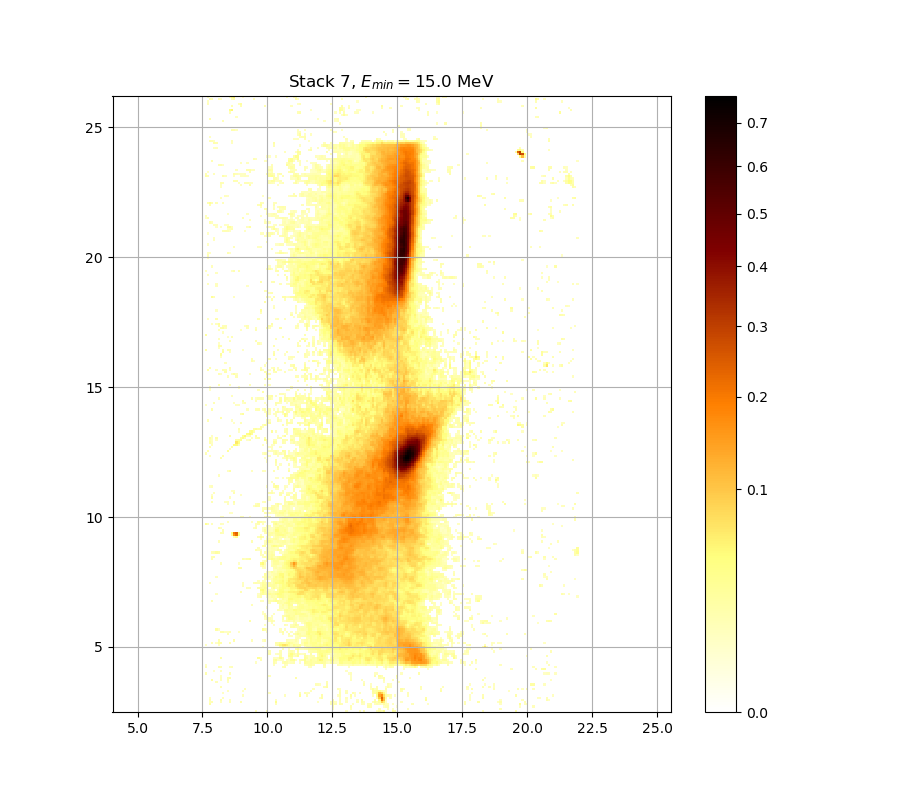

Source data for this figure (header and first rows):
0.000000000000000000e+00, 0.000000000000000000e+00, 0.000000000000000000e+00, 0.000000000000000000e+00, 0.000000000000000000e+00, 0.000000000000000000e+00, 0.000000000000000000e+00, 0.000000000000000000e+00, 0.000000000000000000e+00, 0.000000000000000000e+00, 0.000000000000000000e+00, 0.000000000000000000e+00, 0.000000000000000000e+00, 0.000000000000000000e+00, 0.000000000000000000e+00, 0.000000000000000000e+00, 0.000000000000000000e+00, 0.000000000000000000e+00, 0.000000000000000000e+00, 0.000000000000000000e+00, 0.000000000000000000e+00, 0.000000000000000000e+00, 0.000000000000000000e+00, 1.340745974825571785e-02
0.000000000000000000e+00, 0.000000000000000000e+00, 0.000000000000000000e+00, 0.000000000000000000e+00, 0.000000000000000000e+00, 0.000000000000000000e+00, 0.000000000000000000e+00, 0.000000000000000000e+00, 0.000000000000000000e+00, 0.000000000000000000e+00, 0.000000000000000000e+00, 0.000000000000000000e+00, 0.000000000000000000e+00, 0.000000000000000000e+00, 0.000000000000000000e+00, 0.000000000000000000e+00, 0.000000000000000000e+00, 0.000000000000000000e+00, 0.000000000000000000e+00, 0.000000000000000000e+00, 0.000000000000000000e+00, 0.000000000000000000e+00, 0.000000000000000000e+00, 0.000000000000000000e+00
0.000000000000000000e+00, 0.000000000000000000e+00, 0.000000000000000000e+00, 0.000000000000000000e+00, 0.000000000000000000e+00, 0.000000000000000000e+00, 0.000000000000000000e+00, 0.000000000000000000e+00, 0.000000000000000000e+00, 0.000000000000000000e+00, 0.000000000000000000e+00, 0.000000000000000000e+00, 0.000000000000000000e+00, 0.000000000000000000e+00, 0.000000000000000000e+00, 0.000000000000000000e+00, 0.000000000000000000e+00, 0.000000000000000000e+00, 0.000000000000000000e+00, 0.000000000000000000e+00, 0.000000000000000000e+00, 0.000000000000000000e+00, 0.000000000000000000e+00, 0.000000000000000000e+00
0.000000000000000000e+00, 0.000000000000000000e+00, 2.396662689087705050e-02, 0.000000000000000000e+00, 0.000000000000000000e+00, 0.000000000000000000e+00, 0.000000000000000000e+00, 0.000000000000000000e+00, 0.000000000000000000e+00, 0.000000000000000000e+00, 0.000000000000000000e+00, 0.000000000000000000e+00, 0.000000000000000000e+00, 0.000000000000000000e+00, 0.000000000000000000e+00, 0.000000000000000000e+00, 0.000000000000000000e+00, 0.000000000000000000e+00, 0.000000000000000000e+00, 0.000000000000000000e+00, 0.000000000000000000e+00, 0.000000000000000000e+00, 0.000000000000000000e+00, 0.000000000000000000e+00
0.000000000000000000e+00, 0.000000000000000000e+00, 1.460419796165419656e-02, 1.598142449687384170e-02, 0.000000000000000000e+00, 0.000000000000000000e+00, 0.000000000000000000e+00, 1.257020786735937173e-02, 0.000000000000000000e+00, 0.000000000000000000e+00, 0.000000000000000000e+00, 1.496337307948429618e-02, 0.000000000000000000e+00, 0.000000000000000000e+00, 0.000000000000000000e+00, 0.000000000000000000e+00, 1.885906814948573595e-02, 0.000000000000000000e+00, 0.000000000000000000e+00, 0.000000000000000000e+00, 0.000000000000000000e+00, 0.000000000000000000e+00, 0.000000000000000000e+00, 0.000000000000000000e+00
0.000000000000000000e+00, 0.000000000000000000e+00, 1.700005504700510470e-02, 0.000000000000000000e+00, 0.000000000000000000e+00, 0.000000000000000000e+00, 0.000000000000000000e+00, 1.867907764438025628e-02, 0.000000000000000000e+00, 0.000000000000000000e+00, 0.000000000000000000e+00, 1.262999896747620671e-02, 0.000000000000000000e+00, 0.000000000000000000e+00, 0.000000000000000000e+00, 0.000000000000000000e+00, 0.000000000000000000e+00, 0.000000000000000000e+00, 0.000000000000000000e+00, 0.000000000000000000e+00, 0.000000000000000000e+00, 0.000000000000000000e+00, 0.000000000000000000e+00, 0.000000000000000000e+00
0.000000000000000000e+00, 0.000000000000000000e+00, 1.292898350717530676e-02, 0.000000000000000000e+00, 0.000000000000000000e+00, 0.000000000000000000e+00, 0.000000000000000000e+00, 0.000000000000000000e+00, 1.280938387837329828e-02, 0.000000000000000000e+00, 0.000000000000000000e+00, 0.000000000000000000e+00, 0.000000000000000000e+00, 0.000000000000000000e+00, 0.000000000000000000e+00, 0.000000000000000000e+00, 0.000000000000000000e+00, 0.000000000000000000e+00, 0.000000000000000000e+00, 0.000000000000000000e+00, 0.000000000000000000e+00, 0.000000000000000000e+00, 0.000000000000000000e+00, 0.000000000000000000e+00
0.000000000000000000e+00, 0.000000000000000000e+00, 0.000000000000000000e+00, 0.000000000000000000e+00, 0.000000000000000000e+00, 0.000000000000000000e+00, 0.000000000000000000e+00, 0.000000000000000000e+00, 0.000000000000000000e+00, 0.000000000000000000e+00, 0.000000000000000000e+00, 0.000000000000000000e+00, 0.000000000000000000e+00, 0.000000000000000000e+00, 0.000000000000000000e+00, 0.000000000000000000e+00, 0.000000000000000000e+00, 1.334764340380470773e-02, 0.000000000000000000e+00, 0.000000000000000000e+00, 0.000000000000000000e+00, 0.000000000000000000e+00, 0.000000000000000000e+00, 0.000000000000000000e+00
0.000000000000000000e+00, 0.000000000000000000e+00, 0.000000000000000000e+00, 0.000000000000000000e+00, 0.000000000000000000e+00, 0.000000000000000000e+00, 0.000000000000000000e+00, 0.000000000000000000e+00, 1.071763611901214650e-02, 0.000000000000000000e+00, 0.000000000000000000e+00, 0.000000000000000000e+00, 0.000000000000000000e+00, 0.000000000000000000e+00, 0.000000000000000000e+00, 0.000000000000000000e+00, 0.000000000000000000e+00, 0.000000000000000000e+00, 0.000000000000000000e+00, 0.000000000000000000e+00, 0.000000000000000000e+00, 0.000000000000000000e+00, 0.000000000000000000e+00, 0.000000000000000000e+00
0.000000000000000000e+00, 0.000000000000000000e+00, 0.000000000000000000e+00, 0.000000000000000000e+00, 0.000000000000000000e+00, 0.000000000000000000e+00, 0.000000000000000000e+00, 0.000000000000000000e+00, 0.000000000000000000e+00, 0.000000000000000000e+00, 1.227128133559964376e-02, 0.000000000000000000e+00, 0.000000000000000000e+00, 0.000000000000000000e+00, 0.000000000000000000e+00, 0.000000000000000000e+00, 0.000000000000000000e+00, 1.012042220295274186e-02, 0.000000000000000000e+00, 0.000000000000000000e+00, 0.000000000000000000e+00, 0.000000000000000000e+00, 0.000000000000000000e+00, 0.000000000000000000e+00
0.000000000000000000e+00, 0.000000000000000000e+00, 0.000000000000000000e+00, 0.000000000000000000e+00, 0.000000000000000000e+00, 0.000000000000000000e+00, 0.000000000000000000e+00, 0.000000000000000000e+00, 0.000000000000000000e+00, 0.000000000000000000e+00, 0.000000000000000000e+00, 0.000000000000000000e+00, 0.000000000000000000e+00, 0.000000000000000000e+00, 0.000000000000000000e+00, 0.000000000000000000e+00, 0.000000000000000000e+00, 0.000000000000000000e+00, 1.430493970728220071e-02, 0.000000000000000000e+00, 0.000000000000000000e+00, 0.000000000000000000e+00, 0.000000000000000000e+00, 0.000000000000000000e+00
0.000000000000000000e+00, 0.000000000000000000e+00, 0.000000000000000000e+00, 0.000000000000000000e+00, 0.000000000000000000e+00, 0.000000000000000000e+00, 0.000000000000000000e+00, 1.622104995043052375e-02, 0.000000000000000000e+00, 0.000000000000000000e+00, 0.000000000000000000e+00, 0.000000000000000000e+00, 0.000000000000000000e+00, 0.000000000000000000e+00, 0.000000000000000000e+00, 0.000000000000000000e+00, 0.000000000000000000e+00, 0.000000000000000000e+00, 0.000000000000000000e+00, 0.000000000000000000e+00, 0.000000000000000000e+00, 0.000000000000000000e+00, 0.000000000000000000e+00, 0.000000000000000000e+00
0.000000000000000000e+00, 0.000000000000000000e+00, 0.000000000000000000e+00, 0.000000000000000000e+00, 0.000000000000000000e+00, 0.000000000000000000e+00, 0.000000000000000000e+00, 0.000000000000000000e+00, 0.000000000000000000e+00, 0.000000000000000000e+00, 0.000000000000000000e+00, 0.000000000000000000e+00, 0.000000000000000000e+00, 0.000000000000000000e+00, 0.000000000000000000e+00, 0.000000000000000000e+00, 0.000000000000000000e+00, 0.000000000000000000e+00, 0.000000000000000000e+00, 0.000000000000000000e+00, 0.000000000000000000e+00, 0.000000000000000000e+00, 0.000000000000000000e+00, 0.000000000000000000e+00
0.000000000000000000e+00, 0.000000000000000000e+00, 0.000000000000000000e+00, 0.000000000000000000e+00, 0.000000000000000000e+00, 1.466405553475564130e-02, 0.000000000000000000e+00, 0.000000000000000000e+00, 0.000000000000000000e+00, 0.000000000000000000e+00, 1.167357260225838911e-02, 0.000000000000000000e+00, 0.000000000000000000e+00, 0.000000000000000000e+00, 0.000000000000000000e+00, 0.000000000000000000e+00, 0.000000000000000000e+00, 0.000000000000000000e+00, 0.000000000000000000e+00, 0.000000000000000000e+00, 0.000000000000000000e+00, 0.000000000000000000e+00, 0.000000000000000000e+00, 0.000000000000000000e+00
0.000000000000000000e+00, 0.000000000000000000e+00, 0.000000000000000000e+00, 2.505020523999277465e-02, 0.000000000000000000e+00, 0.000000000000000000e+00, 0.000000000000000000e+00, 1.322801656206891094e-02, 0.000000000000000000e+00, 0.000000000000000000e+00, 1.598142449687384170e-02, 0.000000000000000000e+00, 0.000000000000000000e+00, 0.000000000000000000e+00, 0.000000000000000000e+00, 0.000000000000000000e+00, 0.000000000000000000e+00, 0.000000000000000000e+00, 0.000000000000000000e+00, 0.000000000000000000e+00, 0.000000000000000000e+00, 0.000000000000000000e+00, 0.000000000000000000e+00, 0.000000000000000000e+00
0.000000000000000000e+00, 0.000000000000000000e+00, 0.000000000000000000e+00, 0.000000000000000000e+00, 0.000000000000000000e+00, 0.000000000000000000e+00, 0.000000000000000000e+00, 1.245063146473171858e-02, 0.000000000000000000e+00, 0.000000000000000000e+00, 1.735971109551681657e-02, 2.053987835396837991e-02, 0.000000000000000000e+00, 0.000000000000000000e+00, 0.000000000000000000e+00, 0.000000000000000000e+00, 0.000000000000000000e+00, 0.000000000000000000e+00, 0.000000000000000000e+00, 0.000000000000000000e+00, 0.000000000000000000e+00, 0.000000000000000000e+00, 0.000000000000000000e+00, 0.000000000000000000e+00
0.000000000000000000e+00, 0.000000000000000000e+00, 0.000000000000000000e+00, 0.000000000000000000e+00, 0.000000000000000000e+00, 0.000000000000000000e+00, 0.000000000000000000e+00, 1.101631396853799266e-02, 0.000000000000000000e+00, 0.000000000000000000e+00, 0.000000000000000000e+00, 0.000000000000000000e+00, 0.000000000000000000e+00, 0.000000000000000000e+00, 0.000000000000000000e+00, 0.000000000000000000e+00, 0.000000000000000000e+00, 0.000000000000000000e+00, 0.000000000000000000e+00, 0.000000000000000000e+00, 0.000000000000000000e+00, 0.000000000000000000e+00, 0.000000000000000000e+00, 0.000000000000000000e+00
1.987936569114899521e-02, 0.000000000000000000e+00, 0.000000000000000000e+00, 0.000000000000000000e+00, 0.000000000000000000e+00, 0.000000000000000000e+00, 0.000000000000000000e+00, 0.000000000000000000e+00, 0.000000000000000000e+00, 0.000000000000000000e+00, 0.000000000000000000e+00, 1.556215705802289559e-02, 0.000000000000000000e+00, 0.000000000000000000e+00, 0.000000000000000000e+00, 0.000000000000000000e+00, 0.000000000000000000e+00, 0.000000000000000000e+00, 0.000000000000000000e+00, 0.000000000000000000e+00, 0.000000000000000000e+00, 0.000000000000000000e+00, 0.000000000000000000e+00, 0.000000000000000000e+00
0.000000000000000000e+00, 0.000000000000000000e+00, 0.000000000000000000e+00, 0.000000000000000000e+00, 1.041900558579502215e-02, 0.000000000000000000e+00, 0.000000000000000000e+00, 1.340745974825571785e-02, 0.000000000000000000e+00, 0.000000000000000000e+00, 0.000000000000000000e+00, 0.000000000000000000e+00, 0.000000000000000000e+00, 0.000000000000000000e+00, 0.000000000000000000e+00, 0.000000000000000000e+00, 0.000000000000000000e+00, 0.000000000000000000e+00, 0.000000000000000000e+00, 0.000000000000000000e+00, 0.000000000000000000e+00, 0.000000000000000000e+00, 0.000000000000000000e+00, 0.000000000000000000e+00
0.000000000000000000e+00, 0.000000000000000000e+00, 0.000000000000000000e+00, 0.000000000000000000e+00, 0.000000000000000000e+00, 0.000000000000000000e+00, 0.000000000000000000e+00, 0.000000000000000000e+00, 0.000000000000000000e+00, 0.000000000000000000e+00, 0.000000000000000000e+00, 0.000000000000000000e+00, 0.000000000000000000e+00, 0.000000000000000000e+00, 0.000000000000000000e+00, 0.000000000000000000e+00, 0.000000000000000000e+00, 0.000000000000000000e+00, 0.000000000000000000e+00, 0.000000000000000000e+00, 0.000000000000000000e+00, 0.000000000000000000e+00, 0.000000000000000000e+00, 0.000000000000000000e+00
1.652062697434245400e-02, 0.000000000000000000e+00, 0.000000000000000000e+00, 0.000000000000000000e+00, 0.000000000000000000e+00, 0.000000000000000000e+00, 1.969926964301097275e-02, 1.514298739413090164e-02, 0.000000000000000000e+00, 0.000000000000000000e+00, 0.000000000000000000e+00, 1.251041870020388677e-02, 1.508311397072283414e-02, 0.000000000000000000e+00, 0.000000000000000000e+00, 0.000000000000000000e+00, 0.000000000000000000e+00, 0.000000000000000000e+00, 0.000000000000000000e+00, 0.000000000000000000e+00, 0.000000000000000000e+00, 0.000000000000000000e+00, 0.000000000000000000e+00, 0.000000000000000000e+00
1.023984990870739631e-02, 0.000000000000000000e+00, 0.000000000000000000e+00, 0.000000000000000000e+00, 0.000000000000000000e+00, 0.000000000000000000e+00, 0.000000000000000000e+00, 0.000000000000000000e+00, 0.000000000000000000e+00, 0.000000000000000000e+00, 0.000000000000000000e+00, 0.000000000000000000e+00, 0.000000000000000000e+00, 0.000000000000000000e+00, 0.000000000000000000e+00, 0.000000000000000000e+00, 0.000000000000000000e+00, 0.000000000000000000e+00, 0.000000000000000000e+00, 0.000000000000000000e+00, 0.000000000000000000e+00, 0.000000000000000000e+00, 0.000000000000000000e+00, 0.000000000000000000e+00
0.000000000000000000e+00, 0.000000000000000000e+00, 0.000000000000000000e+00, 0.000000000000000000e+00, 0.000000000000000000e+00, 0.000000000000000000e+00, 0.000000000000000000e+00, 0.000000000000000000e+00, 0.000000000000000000e+00, 0.000000000000000000e+00, 0.000000000000000000e+00, 0.000000000000000000e+00, 0.000000000000000000e+00, 0.000000000000000000e+00, 0.000000000000000000e+00, 0.000000000000000000e+00, 0.000000000000000000e+00, 0.000000000000000000e+00, 0.000000000000000000e+00, 0.000000000000000000e+00, 0.000000000000000000e+00, 0.000000000000000000e+00, 0.000000000000000000e+00, 1.083710157160687124e-02
0.000000000000000000e+00, 0.000000000000000000e+00, 0.000000000000000000e+00, 0.000000000000000000e+00, 0.000000000000000000e+00, 0.000000000000000000e+00, 0.000000000000000000e+00, 0.000000000000000000e+00, 0.000000000000000000e+00, 0.000000000000000000e+00, 0.000000000000000000e+00, 0.000000000000000000e+00, 0.000000000000000000e+00, 0.000000000000000000e+00, 0.000000000000000000e+00, 0.000000000000000000e+00, 0.000000000000000000e+00, 0.000000000000000000e+00, 0.000000000000000000e+00, 0.000000000000000000e+00, 0.000000000000000000e+00, 0.000000000000000000e+00, 0.000000000000000000e+00, 0.000000000000000000e+00
0.000000000000000000e+00, 0.000000000000000000e+00, 0.000000000000000000e+00, 0.000000000000000000e+00, 0.000000000000000000e+00, 0.000000000000000000e+00, 0.000000000000000000e+00, 2.108048618576922884e-02, 0.000000000000000000e+00, 0.000000000000000000e+00, 0.000000000000000000e+00, 0.000000000000000000e+00, 0.000000000000000000e+00, 0.000000000000000000e+00, 0.000000000000000000e+00, 0.000000000000000000e+00, 0.000000000000000000e+00, 0.000000000000000000e+00, 0.000000000000000000e+00, 0.000000000000000000e+00, 0.000000000000000000e+00, 0.000000000000000000e+00, 0.000000000000000000e+00, 0.000000000000000000e+00
0.000000000000000000e+00, 0.000000000000000000e+00, 0.000000000000000000e+00, 0.000000000000000000e+00, 0.000000000000000000e+00, 0.000000000000000000e+00, 0.000000000000000000e+00, 0.000000000000000000e+00, 0.000000000000000000e+00, 0.000000000000000000e+00, 0.000000000000000000e+00, 0.000000000000000000e+00, 0.000000000000000000e+00, 0.000000000000000000e+00, 0.000000000000000000e+00, 0.000000000000000000e+00, 0.000000000000000000e+00, 0.000000000000000000e+00, 0.000000000000000000e+00, 0.000000000000000000e+00, 0.000000000000000000e+00, 0.000000000000000000e+00, 0.000000000000000000e+00, 0.000000000000000000e+00
0.000000000000000000e+00, 0.000000000000000000e+00, 0.000000000000000000e+00, 0.000000000000000000e+00, 0.000000000000000000e+00, 0.000000000000000000e+00, 0.000000000000000000e+00, 0.000000000000000000e+00, 0.000000000000000000e+00, 0.000000000000000000e+00, 0.000000000000000000e+00, 0.000000000000000000e+00, 0.000000000000000000e+00, 0.000000000000000000e+00, 0.000000000000000000e+00, 0.000000000000000000e+00, 0.000000000000000000e+00, 0.000000000000000000e+00, 0.000000000000000000e+00, 0.000000000000000000e+00, 0.000000000000000000e+00, 0.000000000000000000e+00, 0.000000000000000000e+00, 0.000000000000000000e+00
0.000000000000000000e+00, 0.000000000000000000e+00, 0.000000000000000000e+00, 0.000000000000000000e+00, 0.000000000000000000e+00, 0.000000000000000000e+00, 0.000000000000000000e+00, 0.000000000000000000e+00, 0.000000000000000000e+00, 0.000000000000000000e+00, 0.000000000000000000e+00, 0.000000000000000000e+00, 0.000000000000000000e+00, 0.000000000000000000e+00, 0.000000000000000000e+00, 0.000000000000000000e+00, 0.000000000000000000e+00, 0.000000000000000000e+00, 0.000000000000000000e+00, 0.000000000000000000e+00, 0.000000000000000000e+00, 0.000000000000000000e+00, 0.000000000000000000e+00, 0.000000000000000000e+00
0.000000000000000000e+00, 0.000000000000000000e+00, 0.000000000000000000e+00, 0.000000000000000000e+00, 0.000000000000000000e+00, 0.000000000000000000e+00, 0.000000000000000000e+00, 0.000000000000000000e+00, 0.000000000000000000e+00, 0.000000000000000000e+00, 0.000000000000000000e+00, 0.000000000000000000e+00, 0.000000000000000000e+00, 0.000000000000000000e+00, 0.000000000000000000e+00, 0.000000000000000000e+00, 0.000000000000000000e+00, 0.000000000000000000e+00, 0.000000000000000000e+00, 0.000000000000000000e+00, 0.000000000000000000e+00, 0.000000000000000000e+00, 0.000000000000000000e+00, 0.000000000000000000e+00
0.000000000000000000e+00, 0.000000000000000000e+00, 0.000000000000000000e+00, 0.000000000000000000e+00, 0.000000000000000000e+00, 0.000000000000000000e+00, 0.000000000000000000e+00, 0.000000000000000000e+00, 0.000000000000000000e+00, 0.000000000000000000e+00, 0.000000000000000000e+00, 0.000000000000000000e+00, 0.000000000000000000e+00, 0.000000000000000000e+00, 0.000000000000000000e+00, 0.000000000000000000e+00, 0.000000000000000000e+00, 0.000000000000000000e+00, 0.000000000000000000e+00, 0.000000000000000000e+00, 0.000000000000000000e+00, 0.000000000000000000e+00, 0.000000000000000000e+00, 0.000000000000000000e+00
1.119554345873443810e-02, 0.000000000000000000e+00, 0.000000000000000000e+00, 0.000000000000000000e+00, 0.000000000000000000e+00, 0.000000000000000000e+00, 1.185286507018676674e-02, 0.000000000000000000e+00, 0.000000000000000000e+00, 0.000000000000000000e+00, 0.000000000000000000e+00, 0.000000000000000000e+00, 0.000000000000000000e+00, 0.000000000000000000e+00, 0.000000000000000000e+00, 0.000000000000000000e+00, 0.000000000000000000e+00, 0.000000000000000000e+00, 0.000000000000000000e+00, 0.000000000000000000e+00, 0.000000000000000000e+00, 0.000000000000000000e+00, 0.000000000000000000e+00, 0.000000000000000000e+00
0.000000000000000000e+00, 0.000000000000000000e+00, 0.000000000000000000e+00, 1.759952241165720424e-02, 0.000000000000000000e+00, 1.065790623235903303e-02, 2.276347098029359722e-02, 2.228244837683576035e-02, 0.000000000000000000e+00, 0.000000000000000000e+00, 0.000000000000000000e+00, 1.735971109551681657e-02, 0.000000000000000000e+00, 0.000000000000000000e+00, 0.000000000000000000e+00, 0.000000000000000000e+00, 0.000000000000000000e+00, 0.000000000000000000e+00, 0.000000000000000000e+00, 0.000000000000000000e+00, 0.000000000000000000e+00, 0.000000000000000000e+00, 0.000000000000000000e+00, 0.000000000000000000e+00
0.000000000000000000e+00, 0.000000000000000000e+00, 0.000000000000000000e+00, 0.000000000000000000e+00, 0.000000000000000000e+00, 0.000000000000000000e+00, 1.939915110025712194e-02, 0.000000000000000000e+00, 0.000000000000000000e+00, 0.000000000000000000e+00, 0.000000000000000000e+00, 0.000000000000000000e+00, 0.000000000000000000e+00, 2.186166529270910930e-02, 0.000000000000000000e+00, 0.000000000000000000e+00, 0.000000000000000000e+00, 0.000000000000000000e+00, 0.000000000000000000e+00, 0.000000000000000000e+00, 0.000000000000000000e+00, 1.490350560919105616e-02, 0.000000000000000000e+00, 0.000000000000000000e+00
0.000000000000000000e+00, 0.000000000000000000e+00, 0.000000000000000000e+00, 0.000000000000000000e+00, 0.000000000000000000e+00, 0.000000000000000000e+00, 0.000000000000000000e+00, 0.000000000000000000e+00, 0.000000000000000000e+00, 0.000000000000000000e+00, 0.000000000000000000e+00, 0.000000000000000000e+00, 0.000000000000000000e+00, 0.000000000000000000e+00, 0.000000000000000000e+00, 0.000000000000000000e+00, 0.000000000000000000e+00, 0.000000000000000000e+00, 0.000000000000000000e+00, 0.000000000000000000e+00, 0.000000000000000000e+00, 0.000000000000000000e+00, 0.000000000000000000e+00, 0.000000000000000000e+00
0.000000000000000000e+00, 0.000000000000000000e+00, 0.000000000000000000e+00, 0.000000000000000000e+00, 0.000000000000000000e+00, 0.000000000000000000e+00, 0.000000000000000000e+00, 0.000000000000000000e+00, 0.000000000000000000e+00, 0.000000000000000000e+00, 0.000000000000000000e+00, 0.000000000000000000e+00, 0.000000000000000000e+00, 0.000000000000000000e+00, 0.000000000000000000e+00, 0.000000000000000000e+00, 0.000000000000000000e+00, 0.000000000000000000e+00, 0.000000000000000000e+00, 0.000000000000000000e+00, 0.000000000000000000e+00, 0.000000000000000000e+00, 0.000000000000000000e+00, 0.000000000000000000e+00
0.000000000000000000e+00, 0.000000000000000000e+00, 0.000000000000000000e+00, 0.000000000000000000e+00, 0.000000000000000000e+00, 0.000000000000000000e+00, 0.000000000000000000e+00, 0.000000000000000000e+00, 0.000000000000000000e+00, 0.000000000000000000e+00, 1.514298739413090164e-02, 0.000000000000000000e+00, 0.000000000000000000e+00, 0.000000000000000000e+00, 0.000000000000000000e+00, 0.000000000000000000e+00, 0.000000000000000000e+00, 0.000000000000000000e+00, 0.000000000000000000e+00, 0.000000000000000000e+00, 0.000000000000000000e+00, 0.000000000000000000e+00, 0.000000000000000000e+00, 0.000000000000000000e+00
0.000000000000000000e+00, 0.000000000000000000e+00, 0.000000000000000000e+00, 0.000000000000000000e+00, 0.000000000000000000e+00, 0.000000000000000000e+00, 0.000000000000000000e+00, 1.957921600111581228e-02, 2.035971347494225023e-02, 1.059817823703758030e-02, 1.089683714019269722e-02, 1.436478741414089905e-02, 0.000000000000000000e+00, 0.000000000000000000e+00, 0.000000000000000000e+00, 1.047872791508374160e-02, 0.000000000000000000e+00, 0.000000000000000000e+00, 0.000000000000000000e+00, 0.000000000000000000e+00, 0.000000000000000000e+00, 0.000000000000000000e+00, 0.000000000000000000e+00, 0.000000000000000000e+00
0.000000000000000000e+00, 0.000000000000000000e+00, 0.000000000000000000e+00, 0.000000000000000000e+00, 0.000000000000000000e+00, 2.438793500039828505e-02, 1.023984990870739631e-02, 0.000000000000000000e+00, 0.000000000000000000e+00, 0.000000000000000000e+00, 0.000000000000000000e+00, 0.000000000000000000e+00, 0.000000000000000000e+00, 0.000000000000000000e+00, 0.000000000000000000e+00, 0.000000000000000000e+00, 0.000000000000000000e+00, 0.000000000000000000e+00, 0.000000000000000000e+00, 0.000000000000000000e+00, 0.000000000000000000e+00, 0.000000000000000000e+00, 0.000000000000000000e+00, 0.000000000000000000e+00
0.000000000000000000e+00, 0.000000000000000000e+00, 0.000000000000000000e+00, 0.000000000000000000e+00, 0.000000000000000000e+00, 0.000000000000000000e+00, 0.000000000000000000e+00, 0.000000000000000000e+00, 0.000000000000000000e+00, 0.000000000000000000e+00, 0.000000000000000000e+00, 0.000000000000000000e+00, 0.000000000000000000e+00, 0.000000000000000000e+00, 0.000000000000000000e+00, 0.000000000000000000e+00, 0.000000000000000000e+00, 0.000000000000000000e+00, 0.000000000000000000e+00, 0.000000000000000000e+00, 0.000000000000000000e+00, 0.000000000000000000e+00, 0.000000000000000000e+00, 0.000000000000000000e+00
0.000000000000000000e+00, 0.000000000000000000e+00, 0.000000000000000000e+00, 0.000000000000000000e+00, 0.000000000000000000e+00, 0.000000000000000000e+00, 0.000000000000000000e+00, 0.000000000000000000e+00, 0.000000000000000000e+00, 0.000000000000000000e+00, 0.000000000000000000e+00, 0.000000000000000000e+00, 0.000000000000000000e+00, 0.000000000000000000e+00, 0.000000000000000000e+00, 0.000000000000000000e+00, 0.000000000000000000e+00, 0.000000000000000000e+00, 0.000000000000000000e+00, 0.000000000000000000e+00, 0.000000000000000000e+00, 0.000000000000000000e+00, 0.000000000000000000e+00, 0.000000000000000000e+00
0.000000000000000000e+00, 0.000000000000000000e+00, 0.000000000000000000e+00, 0.000000000000000000e+00, 0.000000000000000000e+00, 0.000000000000000000e+00, 0.000000000000000000e+00, 0.000000000000000000e+00, 0.000000000000000000e+00, 0.000000000000000000e+00, 0.000000000000000000e+00, 0.000000000000000000e+00, 0.000000000000000000e+00, 0.000000000000000000e+00, 0.000000000000000000e+00, 0.000000000000000000e+00, 0.000000000000000000e+00, 0.000000000000000000e+00, 0.000000000000000000e+00, 0.000000000000000000e+00, 0.000000000000000000e+00, 0.000000000000000000e+00, 0.000000000000000000e+00, 0.000000000000000000e+00
0.000000000000000000e+00, 0.000000000000000000e+00, 0.000000000000000000e+00, 0.000000000000000000e+00, 0.000000000000000000e+00, 0.000000000000000000e+00, 0.000000000000000000e+00, 0.000000000000000000e+00, 0.000000000000000000e+00, 0.000000000000000000e+00, 0.000000000000000000e+00, 0.000000000000000000e+00, 0.000000000000000000e+00, 0.000000000000000000e+00, 0.000000000000000000e+00, 0.000000000000000000e+00, 0.000000000000000000e+00, 0.000000000000000000e+00, 0.000000000000000000e+00, 0.000000000000000000e+00, 2.198187841816835394e-02, 0.000000000000000000e+00, 0.000000000000000000e+00, 0.000000000000000000e+00
0.000000000000000000e+00, 0.000000000000000000e+00, 0.000000000000000000e+00, 0.000000000000000000e+00, 0.000000000000000000e+00, 0.000000000000000000e+00, 0.000000000000000000e+00, 0.000000000000000000e+00, 0.000000000000000000e+00, 0.000000000000000000e+00, 0.000000000000000000e+00, 0.000000000000000000e+00, 0.000000000000000000e+00, 0.000000000000000000e+00, 0.000000000000000000e+00, 0.000000000000000000e+00, 0.000000000000000000e+00, 0.000000000000000000e+00, 0.000000000000000000e+00, 0.000000000000000000e+00, 0.000000000000000000e+00, 0.000000000000000000e+00, 0.000000000000000000e+00, 0.000000000000000000e+00
0.000000000000000000e+00, 0.000000000000000000e+00, 0.000000000000000000e+00, 0.000000000000000000e+00, 0.000000000000000000e+00, 0.000000000000000000e+00, 0.000000000000000000e+00, 0.000000000000000000e+00, 0.000000000000000000e+00, 0.000000000000000000e+00, 0.000000000000000000e+00, 0.000000000000000000e+00, 0.000000000000000000e+00, 0.000000000000000000e+00, 0.000000000000000000e+00, 0.000000000000000000e+00, 0.000000000000000000e+00, 0.000000000000000000e+00, 0.000000000000000000e+00, 0.000000000000000000e+00, 0.000000000000000000e+00, 0.000000000000000000e+00, 0.000000000000000000e+00, 0.000000000000000000e+00
0.000000000000000000e+00, 0.000000000000000000e+00, 0.000000000000000000e+00, 0.000000000000000000e+00, 0.000000000000000000e+00, 0.000000000000000000e+00, 0.000000000000000000e+00, 0.000000000000000000e+00, 0.000000000000000000e+00, 0.000000000000000000e+00, 0.000000000000000000e+00, 0.000000000000000000e+00, 0.000000000000000000e+00, 0.000000000000000000e+00, 0.000000000000000000e+00, 0.000000000000000000e+00, 0.000000000000000000e+00, 0.000000000000000000e+00, 0.000000000000000000e+00, 0.000000000000000000e+00, 0.000000000000000000e+00, 0.000000000000000000e+00, 0.000000000000000000e+00, 0.000000000000000000e+00
0.000000000000000000e+00, 0.000000000000000000e+00, 0.000000000000000000e+00, 0.000000000000000000e+00, 0.000000000000000000e+00, 0.000000000000000000e+00, 0.000000000000000000e+00, 0.000000000000000000e+00, 0.000000000000000000e+00, 0.000000000000000000e+00, 0.000000000000000000e+00, 0.000000000000000000e+00, 0.000000000000000000e+00, 0.000000000000000000e+00, 0.000000000000000000e+00, 0.000000000000000000e+00, 0.000000000000000000e+00, 0.000000000000000000e+00, 0.000000000000000000e+00, 0.000000000000000000e+00, 0.000000000000000000e+00, 0.000000000000000000e+00, 0.000000000000000000e+00, 0.000000000000000000e+00
0.000000000000000000e+00, 0.000000000000000000e+00, 0.000000000000000000e+00, 0.000000000000000000e+00, 0.000000000000000000e+00, 0.000000000000000000e+00, 0.000000000000000000e+00, 0.000000000000000000e+00, 0.000000000000000000e+00, 0.000000000000000000e+00, 0.000000000000000000e+00, 0.000000000000000000e+00, 0.000000000000000000e+00, 0.000000000000000000e+00, 0.000000000000000000e+00, 0.000000000000000000e+00, 0.000000000000000000e+00, 0.000000000000000000e+00, 0.000000000000000000e+00, 0.000000000000000000e+00, 0.000000000000000000e+00, 0.000000000000000000e+00, 0.000000000000000000e+00, 0.000000000000000000e+00
0.000000000000000000e+00, 0.000000000000000000e+00, 0.000000000000000000e+00, 0.000000000000000000e+00, 0.000000000000000000e+00, 0.000000000000000000e+00, 0.000000000000000000e+00, 0.000000000000000000e+00, 0.000000000000000000e+00, 0.000000000000000000e+00, 0.000000000000000000e+00, 0.000000000000000000e+00, 0.000000000000000000e+00, 0.000000000000000000e+00, 0.000000000000000000e+00, 0.000000000000000000e+00, 0.000000000000000000e+00, 0.000000000000000000e+00, 0.000000000000000000e+00, 0.000000000000000000e+00, 0.000000000000000000e+00, 0.000000000000000000e+00, 0.000000000000000000e+00, 0.000000000000000000e+00
0.000000000000000000e+00, 0.000000000000000000e+00, 0.000000000000000000e+00, 0.000000000000000000e+00, 0.000000000000000000e+00, 0.000000000000000000e+00, 0.000000000000000000e+00, 0.000000000000000000e+00, 0.000000000000000000e+00, 0.000000000000000000e+00, 0.000000000000000000e+00, 0.000000000000000000e+00, 0.000000000000000000e+00, 0.000000000000000000e+00, 0.000000000000000000e+00, 0.000000000000000000e+00, 0.000000000000000000e+00, 0.000000000000000000e+00, 0.000000000000000000e+00, 0.000000000000000000e+00, 0.000000000000000000e+00, 1.478377661309526400e-02, 0.000000000000000000e+00, 0.000000000000000000e+00
0.000000000000000000e+00, 0.000000000000000000e+00, 0.000000000000000000e+00, 0.000000000000000000e+00, 0.000000000000000000e+00, 0.000000000000000000e+00, 0.000000000000000000e+00, 0.000000000000000000e+00, 0.000000000000000000e+00, 0.000000000000000000e+00, 0.000000000000000000e+00, 0.000000000000000000e+00, 0.000000000000000000e+00, 0.000000000000000000e+00, 0.000000000000000000e+00, 0.000000000000000000e+00, 0.000000000000000000e+00, 0.000000000000000000e+00, 0.000000000000000000e+00, 0.000000000000000000e+00, 0.000000000000000000e+00, 0.000000000000000000e+00, 0.000000000000000000e+00, 0.000000000000000000e+00
0.000000000000000000e+00, 0.000000000000000000e+00, 0.000000000000000000e+00, 1.604132785131377054e-02, 0.000000000000000000e+00, 0.000000000000000000e+00, 0.000000000000000000e+00, 0.000000000000000000e+00, 0.000000000000000000e+00, 0.000000000000000000e+00, 0.000000000000000000e+00, 0.000000000000000000e+00, 0.000000000000000000e+00, 0.000000000000000000e+00, 0.000000000000000000e+00, 0.000000000000000000e+00, 0.000000000000000000e+00, 0.000000000000000000e+00, 0.000000000000000000e+00, 0.000000000000000000e+00, 0.000000000000000000e+00, 0.000000000000000000e+00, 0.000000000000000000e+00, 0.000000000000000000e+00
0.000000000000000000e+00, 0.000000000000000000e+00, 0.000000000000000000e+00, 0.000000000000000000e+00, 0.000000000000000000e+00, 0.000000000000000000e+00, 0.000000000000000000e+00, 0.000000000000000000e+00, 0.000000000000000000e+00, 0.000000000000000000e+00, 0.000000000000000000e+00, 0.000000000000000000e+00, 0.000000000000000000e+00, 0.000000000000000000e+00, 0.000000000000000000e+00, 0.000000000000000000e+00, 0.000000000000000000e+00, 0.000000000000000000e+00, 0.000000000000000000e+00, 0.000000000000000000e+00, 0.000000000000000000e+00, 0.000000000000000000e+00, 0.000000000000000000e+00, 0.000000000000000000e+00
0.000000000000000000e+00, 0.000000000000000000e+00, 0.000000000000000000e+00, 0.000000000000000000e+00, 0.000000000000000000e+00, 0.000000000000000000e+00, 0.000000000000000000e+00, 0.000000000000000000e+00, 0.000000000000000000e+00, 0.000000000000000000e+00, 0.000000000000000000e+00, 0.000000000000000000e+00, 0.000000000000000000e+00, 0.000000000000000000e+00, 0.000000000000000000e+00, 0.000000000000000000e+00, 0.000000000000000000e+00, 0.000000000000000000e+00, 0.000000000000000000e+00, 0.000000000000000000e+00, 0.000000000000000000e+00, 0.000000000000000000e+00, 0.000000000000000000e+00, 0.000000000000000000e+00
0.000000000000000000e+00, 0.000000000000000000e+00, 0.000000000000000000e+00, 0.000000000000000000e+00, 0.000000000000000000e+00, 1.155405386062753961e-02, 0.000000000000000000e+00, 0.000000000000000000e+00, 0.000000000000000000e+00, 0.000000000000000000e+00, 0.000000000000000000e+00, 0.000000000000000000e+00, 0.000000000000000000e+00, 0.000000000000000000e+00, 0.000000000000000000e+00, 0.000000000000000000e+00, 0.000000000000000000e+00, 0.000000000000000000e+00, 0.000000000000000000e+00, 0.000000000000000000e+00, 0.000000000000000000e+00, 0.000000000000000000e+00, 0.000000000000000000e+00, 0.000000000000000000e+00
0.000000000000000000e+00, 0.000000000000000000e+00, 0.000000000000000000e+00, 0.000000000000000000e+00, 0.000000000000000000e+00, 0.000000000000000000e+00, 0.000000000000000000e+00, 0.000000000000000000e+00, 0.000000000000000000e+00, 0.000000000000000000e+00, 0.000000000000000000e+00, 0.000000000000000000e+00, 0.000000000000000000e+00, 0.000000000000000000e+00, 0.000000000000000000e+00, 0.000000000000000000e+00, 1.670039735712974469e-02, 0.000000000000000000e+00, 0.000000000000000000e+00, 0.000000000000000000e+00, 0.000000000000000000e+00, 0.000000000000000000e+00, 0.000000000000000000e+00, 0.000000000000000000e+00
0.000000000000000000e+00, 0.000000000000000000e+00, 0.000000000000000000e+00, 0.000000000000000000e+00, 0.000000000000000000e+00, 0.000000000000000000e+00, 0.000000000000000000e+00, 0.000000000000000000e+00, 0.000000000000000000e+00, 0.000000000000000000e+00, 0.000000000000000000e+00, 0.000000000000000000e+00, 0.000000000000000000e+00, 0.000000000000000000e+00, 0.000000000000000000e+00, 0.000000000000000000e+00, 0.000000000000000000e+00, 0.000000000000000000e+00, 0.000000000000000000e+00, 0.000000000000000000e+00, 0.000000000000000000e+00, 0.000000000000000000e+00, 0.000000000000000000e+00, 0.000000000000000000e+00
0.000000000000000000e+00, 0.000000000000000000e+00, 0.000000000000000000e+00, 0.000000000000000000e+00, 0.000000000000000000e+00, 0.000000000000000000e+00, 0.000000000000000000e+00, 0.000000000000000000e+00, 0.000000000000000000e+00, 0.000000000000000000e+00, 0.000000000000000000e+00, 0.000000000000000000e+00, 0.000000000000000000e+00, 0.000000000000000000e+00, 0.000000000000000000e+00, 0.000000000000000000e+00, 0.000000000000000000e+00, 0.000000000000000000e+00, 0.000000000000000000e+00, 1.328782900883039575e-02, 1.221150181404051169e-02, 0.000000000000000000e+00, 0.000000000000000000e+00, 0.000000000000000000e+00
0.000000000000000000e+00, 0.000000000000000000e+00, 0.000000000000000000e+00, 0.000000000000000000e+00, 0.000000000000000000e+00, 0.000000000000000000e+00, 0.000000000000000000e+00, 0.000000000000000000e+00, 0.000000000000000000e+00, 0.000000000000000000e+00, 0.000000000000000000e+00, 0.000000000000000000e+00, 0.000000000000000000e+00, 0.000000000000000000e+00, 0.000000000000000000e+00, 0.000000000000000000e+00, 0.000000000000000000e+00, 1.215172421774777384e-02, 0.000000000000000000e+00, 0.000000000000000000e+00, 0.000000000000000000e+00, 0.000000000000000000e+00, 0.000000000000000000e+00, 0.000000000000000000e+00
0.000000000000000000e+00, 0.000000000000000000e+00, 1.604132785131377054e-02, 0.000000000000000000e+00, 0.000000000000000000e+00, 0.000000000000000000e+00, 0.000000000000000000e+00, 0.000000000000000000e+00, 0.000000000000000000e+00, 0.000000000000000000e+00, 0.000000000000000000e+00, 0.000000000000000000e+00, 0.000000000000000000e+00, 0.000000000000000000e+00, 0.000000000000000000e+00, 0.000000000000000000e+00, 0.000000000000000000e+00, 1.161381227527674698e-02, 0.000000000000000000e+00, 0.000000000000000000e+00, 0.000000000000000000e+00, 0.000000000000000000e+00, 1.544238433821308945e-02, 1.909908435292702322e-02
0.000000000000000000e+00, 0.000000000000000000e+00, 0.000000000000000000e+00, 0.000000000000000000e+00, 0.000000000000000000e+00, 0.000000000000000000e+00, 0.000000000000000000e+00, 0.000000000000000000e+00, 0.000000000000000000e+00, 0.000000000000000000e+00, 0.000000000000000000e+00, 0.000000000000000000e+00, 0.000000000000000000e+00, 0.000000000000000000e+00, 0.000000000000000000e+00, 0.000000000000000000e+00, 0.000000000000000000e+00, 0.000000000000000000e+00, 0.000000000000000000e+00, 0.000000000000000000e+00, 0.000000000000000000e+00, 0.000000000000000000e+00, 0.000000000000000000e+00, 0.000000000000000000e+00
0.000000000000000000e+00, 0.000000000000000000e+00, 0.000000000000000000e+00, 0.000000000000000000e+00, 0.000000000000000000e+00, 0.000000000000000000e+00, 0.000000000000000000e+00, 0.000000000000000000e+00, 0.000000000000000000e+00, 0.000000000000000000e+00, 0.000000000000000000e+00, 0.000000000000000000e+00, 0.000000000000000000e+00, 0.000000000000000000e+00, 0.000000000000000000e+00, 0.000000000000000000e+00, 0.000000000000000000e+00, 0.000000000000000000e+00, 0.000000000000000000e+00, 0.000000000000000000e+00, 0.000000000000000000e+00, 0.000000000000000000e+00, 0.000000000000000000e+00, 0.000000000000000000e+00
... 219 more rows
